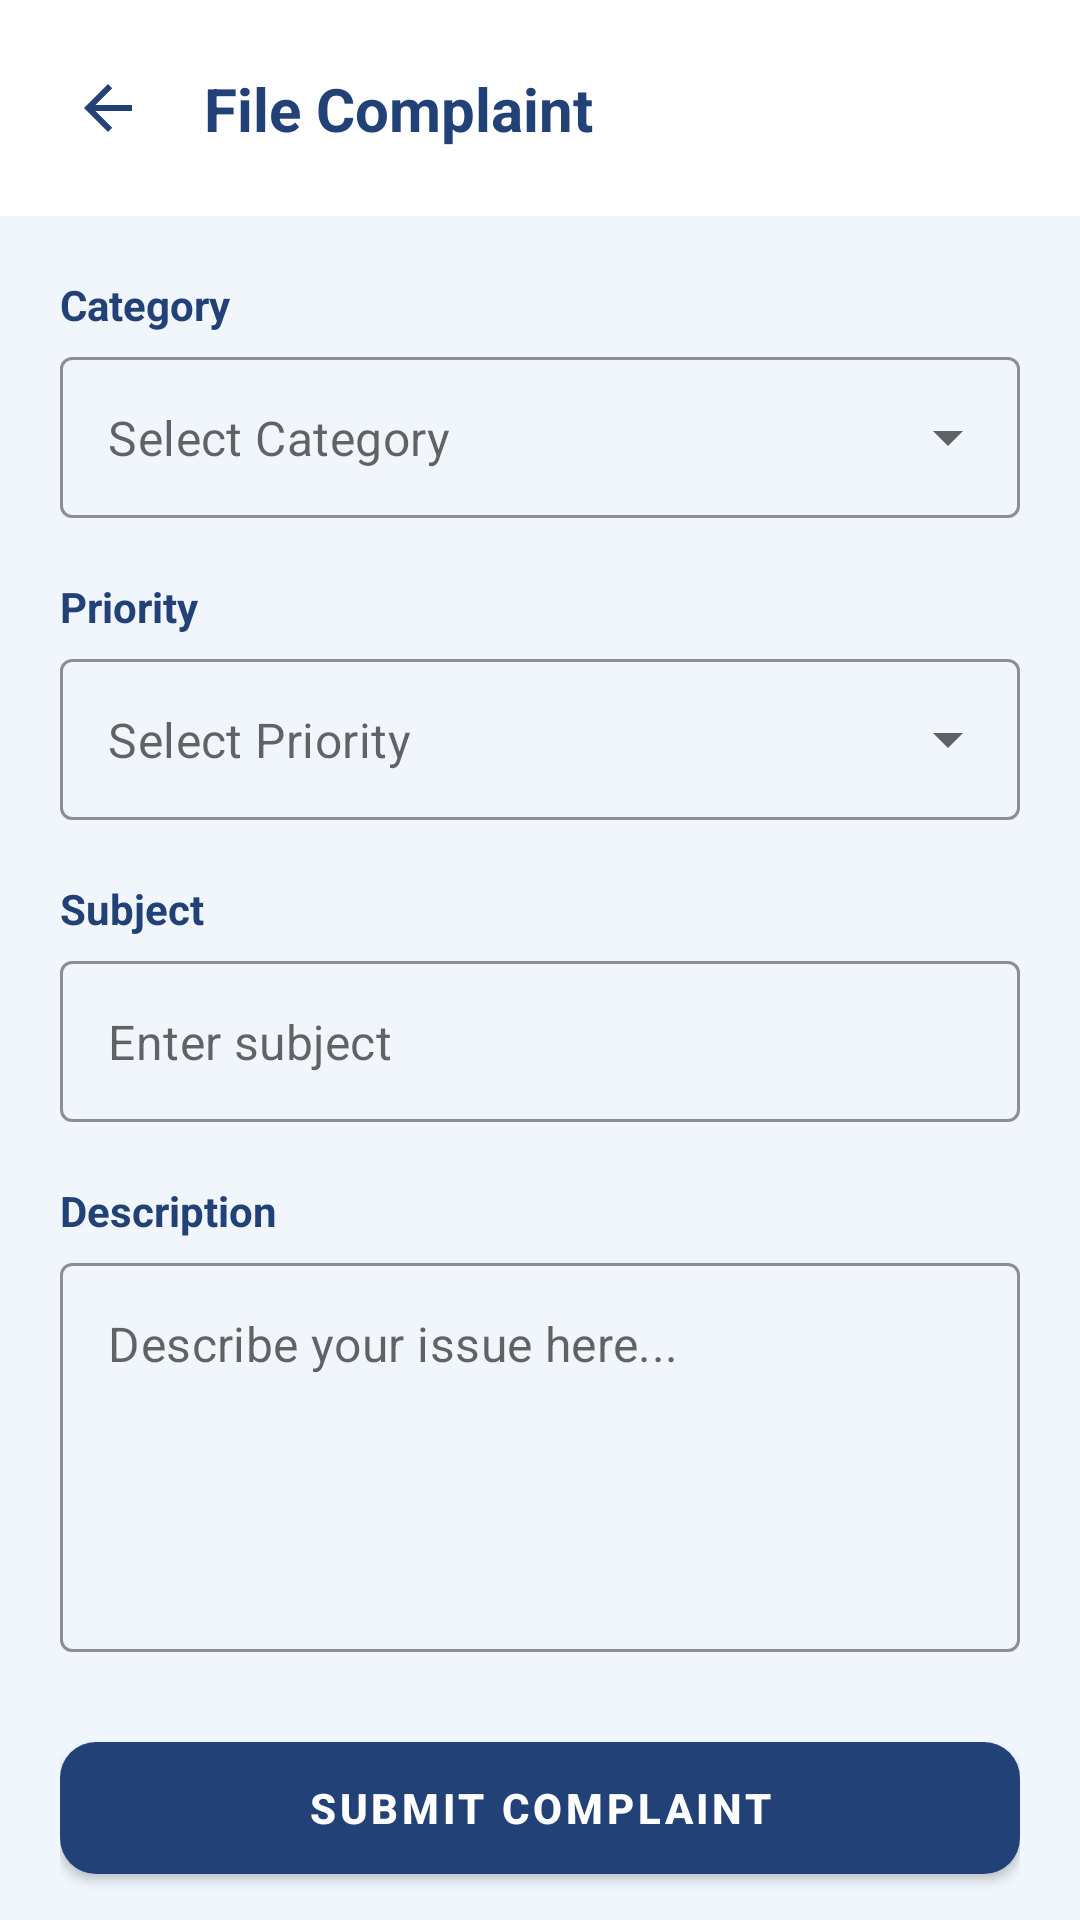

The Android layout XML behind this screen, and the referenced resources:
<!-- AndroidManifest.xml: application theme Theme.ApartmentManagementSystem -->
<!-- res/layout/activity_file_complaint.xml -->
<?xml version="1.0" encoding="utf-8"?>
<androidx.coordinatorlayout.widget.CoordinatorLayout
    xmlns:android="http://schemas.android.com/apk/res/android"
    xmlns:app="http://schemas.android.com/apk/res-auto"
    xmlns:tools="http://schemas.android.com/tools"
    android:id="@+id/main"
    android:layout_width="match_parent"
    android:layout_height="match_parent"
    android:background="#F0F6FB"
    tools:context=".FileComplaintActivity">

    <com.google.android.material.appbar.AppBarLayout
        android:layout_width="match_parent"
        android:layout_height="wrap_content"
        android:background="#FFFFFF"
        app:elevation="0dp">

        <androidx.constraintlayout.widget.ConstraintLayout
            android:layout_width="match_parent"
            android:layout_height="72dp"
            android:paddingStart="12dp"
            android:paddingEnd="20dp">

            <ImageButton
                android:id="@+id/btnBack"
                android:layout_width="48dp"
                android:layout_height="48dp"
                android:background="?attr/selectableItemBackgroundBorderless"
                android:src="@drawable/ic_arrow_back"
                app:layout_constraintBottom_toBottomOf="parent"
                app:layout_constraintStart_toStartOf="parent"
                app:layout_constraintTop_toTopOf="parent"
                app:tint="#214177" />

            <TextView
                android:layout_width="wrap_content"
                android:layout_height="wrap_content"
                android:layout_marginStart="8dp"
                android:text="File Complaint"
                android:textColor="#214177"
                android:textSize="20sp"
                android:textStyle="bold"
                app:layout_constraintBottom_toBottomOf="parent"
                app:layout_constraintStart_toEndOf="@id/btnBack"
                app:layout_constraintTop_toTopOf="parent" />

        </androidx.constraintlayout.widget.ConstraintLayout>

    </com.google.android.material.appbar.AppBarLayout>

    <androidx.core.widget.NestedScrollView
        android:layout_width="match_parent"
        android:layout_height="match_parent"
        app:layout_behavior="@string/appbar_scrolling_view_behavior">

        <LinearLayout
            android:layout_width="match_parent"
            android:layout_height="wrap_content"
            android:orientation="vertical"
            android:padding="20dp">

            
            <TextView
                android:layout_width="wrap_content"
                android:layout_height="wrap_content"
                android:text="Category"
                android:textColor="#214177"
                android:textSize="14sp"
                android:textStyle="bold"
                android:layout_marginBottom="8dp" />

            <com.google.android.material.textfield.TextInputLayout
                style="@style/Widget.MaterialComponents.TextInputLayout.OutlinedBox.ExposedDropdownMenu"
                android:layout_width="match_parent"
                android:layout_height="wrap_content"
                android:layout_marginBottom="20dp"
                app:boxStrokeColor="#3667A6"
                app:hintEnabled="false">

                <AutoCompleteTextView
                    android:id="@+id/autoCompleteCategory"
                    android:layout_width="match_parent"
                    android:layout_height="wrap_content"
                    android:hint="Select Category"
                    android:inputType="none"
                    android:padding="16dp" />

            </com.google.android.material.textfield.TextInputLayout>

            
            <TextView
                android:layout_width="wrap_content"
                android:layout_height="wrap_content"
                android:text="Priority"
                android:textColor="#214177"
                android:textSize="14sp"
                android:textStyle="bold"
                android:layout_marginBottom="8dp" />

            <com.google.android.material.textfield.TextInputLayout
                style="@style/Widget.MaterialComponents.TextInputLayout.OutlinedBox.ExposedDropdownMenu"
                android:layout_width="match_parent"
                android:layout_height="wrap_content"
                android:layout_marginBottom="20dp"
                app:boxStrokeColor="#3667A6"
                app:hintEnabled="false">

                <AutoCompleteTextView
                    android:id="@+id/autoCompletePriority"
                    android:layout_width="match_parent"
                    android:layout_height="wrap_content"
                    android:hint="Select Priority"
                    android:inputType="none"
                    android:padding="16dp" />

            </com.google.android.material.textfield.TextInputLayout>

            
            <TextView
                android:layout_width="wrap_content"
                android:layout_height="wrap_content"
                android:text="Subject"
                android:textColor="#214177"
                android:textSize="14sp"
                android:textStyle="bold"
                android:layout_marginBottom="8dp" />

            <com.google.android.material.textfield.TextInputLayout
                style="@style/Widget.MaterialComponents.TextInputLayout.OutlinedBox"
                android:layout_width="match_parent"
                android:layout_height="wrap_content"
                android:layout_marginBottom="20dp"
                app:boxStrokeColor="#3667A6"
                app:hintEnabled="false">

                <com.google.android.material.textfield.TextInputEditText
                    android:id="@+id/editSubject"
                    android:layout_width="match_parent"
                    android:layout_height="wrap_content"
                    android:hint="Enter subject"
                    android:inputType="textCapSentences"
                    android:padding="16dp" />

            </com.google.android.material.textfield.TextInputLayout>

            
            <TextView
                android:layout_width="wrap_content"
                android:layout_height="wrap_content"
                android:text="Description"
                android:textColor="#214177"
                android:textSize="14sp"
                android:textStyle="bold"
                android:layout_marginBottom="8dp" />

            <com.google.android.material.textfield.TextInputLayout
                style="@style/Widget.MaterialComponents.TextInputLayout.OutlinedBox"
                android:layout_width="match_parent"
                android:layout_height="wrap_content"
                android:layout_marginBottom="24dp"
                app:boxStrokeColor="#3667A6"
                app:hintEnabled="false">

                <com.google.android.material.textfield.TextInputEditText
                    android:id="@+id/editDescription"
                    android:layout_width="match_parent"
                    android:layout_height="wrap_content"
                    android:hint="Describe your issue here..."
                    android:gravity="top"
                    android:inputType="textMultiLine"
                    android:minLines="5"
                    android:padding="16dp" />

            </com.google.android.material.textfield.TextInputLayout>

            
            <com.google.android.material.button.MaterialButton
                android:id="@+id/btnSubmit"
                android:layout_width="match_parent"
                android:layout_height="56dp"
                android:text="Submit Complaint"
                android:textColor="#FFFFFF"
                android:textStyle="bold"
                app:cornerRadius="12dp"
                app:backgroundTint="#214177" />

        </LinearLayout>

    </androidx.core.widget.NestedScrollView>

</androidx.coordinatorlayout.widget.CoordinatorLayout>
<!-- resources referenced by this layout -->
<resources>
  <!-- drawable ic_arrow_back (drawable) -->
  <vector xmlns:android="http://schemas.android.com/apk/res/android"
      android:width="24dp"
      android:height="24dp"
      android:viewportWidth="24"
      android:viewportHeight="24">
      <path
          android:fillColor="#3667A6"
          android:pathData="M20,11H7.83L13.42,5.41L12,4L4,12L12,20L13.41,18.59L7.83,13H20V11Z"/>
  </vector>
  <style name="Theme.ApartmentManagementSystem" parent="Theme.MaterialComponents.DayNight.DarkActionBar">
          <item name="colorPrimary">@color/purple_500</item>
          <item name="colorPrimaryVariant">@color/purple_700</item>
          <item name="colorOnPrimary">@color/white</item>
          <item name="colorSecondary">@color/teal_200</item>
          <item name="colorSecondaryVariant">@color/teal_700</item>
          <item name="colorOnSecondary">@color/black</item>
          <item name="android:statusBarColor">?attr/colorPrimaryVariant</item>
          
      </style>
  <color name="purple_500">#FF6200EE</color>
  <color name="purple_700">#FF3700B3</color>
  <color name="white">#FFFFFFFF</color>
  <color name="teal_200">#FF03DAC5</color>
  <color name="teal_700">#FF018786</color>
  <color name="black">#FF000000</color>
</resources>
